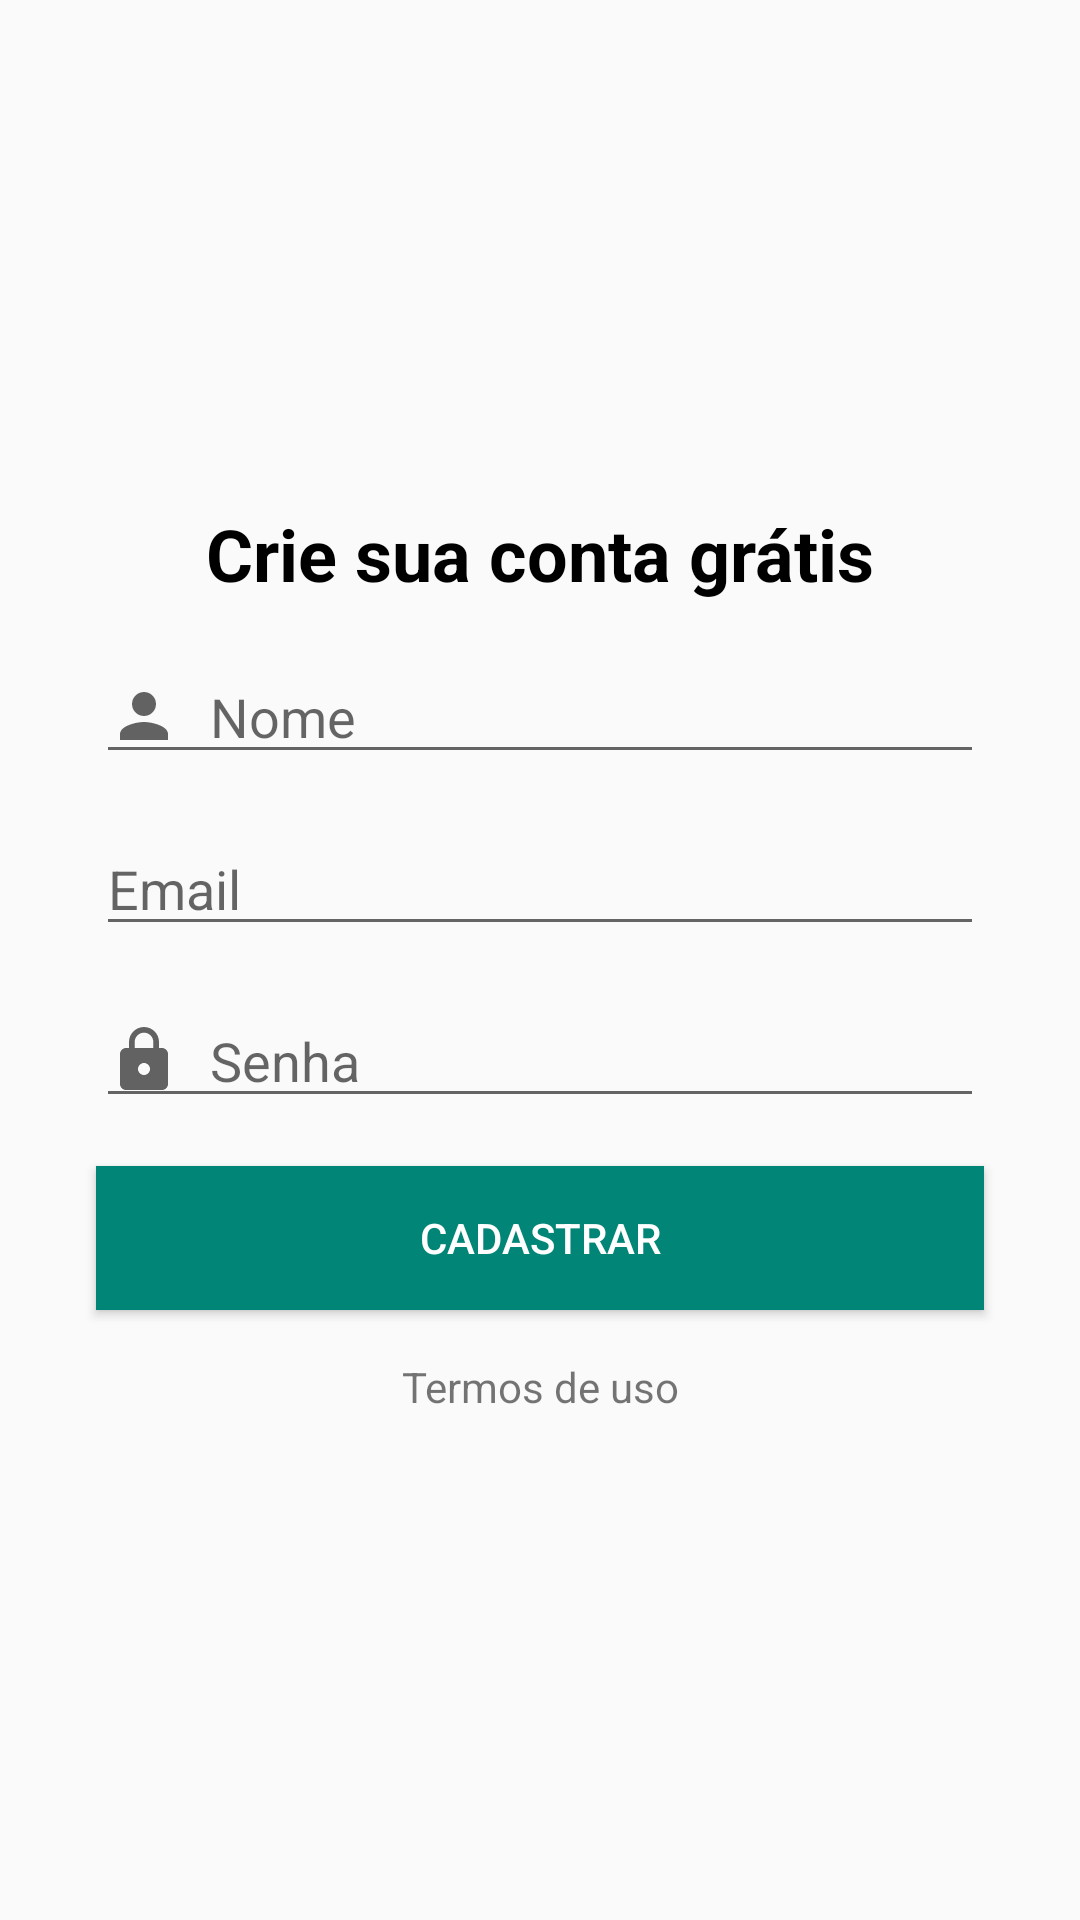

Write the Android layout XML for this screen, with the resource values it uses.
<!-- AndroidManifest.xml: application theme AppTheme -->
<!-- res/layout/activity_cadastro.xml -->
<?xml version="1.0" encoding="utf-8"?>
<android.support.constraint.ConstraintLayout xmlns:android="http://schemas.android.com/apk/res/android"
    xmlns:app="http://schemas.android.com/apk/res-auto"
    xmlns:tools="http://schemas.android.com/tools"
    android:layout_width="match_parent"
    android:layout_height="match_parent"
    tools:context=".view.CadastroActivity">

    <android.support.design.widget.TextInputEditText
        android:id="@+id/editEmailCadastro"
        android:layout_width="0dp"
        android:layout_height="wrap_content"
        android:layout_marginStart="32dp"
        android:layout_marginLeft="32dp"
        android:layout_marginEnd="32dp"
        android:layout_marginRight="32dp"
        android:layout_marginBottom="16dp"
        android:drawableLeft="@drawable/ic_email_black_24dp"
        android:drawablePadding="10dp"
        android:hint="@string/activity_cadastro_hint_email"
        android:inputType="textEmailAddress"
        app:layout_constraintBottom_toTopOf="@+id/editPasswordCadastro"
        app:layout_constraintEnd_toEndOf="parent"
        app:layout_constraintStart_toStartOf="parent"
        app:layout_constraintTop_toBottomOf="@+id/editNameCadastro" />

    <android.support.design.widget.TextInputEditText
        android:id="@+id/editNameCadastro"
        android:layout_width="0dp"
        android:layout_height="wrap_content"
        android:layout_marginStart="32dp"
        android:layout_marginLeft="32dp"
        android:layout_marginEnd="32dp"
        android:layout_marginRight="32dp"
        android:layout_marginBottom="16dp"
        android:drawableLeft="@drawable/ic_person_cinza_24dp"
        android:drawablePadding="10dp"
        android:hint="@string/activity_cadastro_hint_name"
        app:layout_constraintBottom_toTopOf="@+id/editEmailCadastro"
        app:layout_constraintEnd_toEndOf="parent"
        app:layout_constraintStart_toStartOf="parent"
        app:layout_constraintTop_toBottomOf="@+id/textView4" />

    <TextView
        android:id="@+id/textView4"
        android:layout_width="wrap_content"
        android:layout_height="wrap_content"
        android:layout_marginBottom="16dp"
        android:text="@string/activity_cadastro_text1"
        android:textColor="@android:color/black"
        android:textSize="24sp"
        android:textStyle="bold"
        app:layout_constraintBottom_toTopOf="@+id/editNameCadastro"
        app:layout_constraintEnd_toEndOf="parent"
        app:layout_constraintStart_toStartOf="parent"
        app:layout_constraintTop_toTopOf="parent"
        app:layout_constraintVertical_chainStyle="packed" />

    <android.support.design.widget.TextInputEditText
        android:id="@+id/editPasswordCadastro"
        android:layout_width="0dp"
        android:layout_height="wrap_content"
        android:layout_marginStart="32dp"
        android:layout_marginLeft="32dp"
        android:layout_marginEnd="32dp"
        android:layout_marginRight="32dp"
        android:layout_marginBottom="16dp"
        android:drawableLeft="@drawable/ic_lock_cinza_24dp"
        android:drawablePadding="10dp"
        android:hint="@string/activity_cadastro_hint_senha"
        android:inputType="textPassword"
        app:layout_constraintBottom_toTopOf="@+id/buttonSignup"
        app:layout_constraintEnd_toEndOf="parent"
        app:layout_constraintStart_toStartOf="parent"
        app:layout_constraintTop_toBottomOf="@+id/editEmailCadastro" />

    <Button
        android:id="@+id/buttonSignup"
        android:layout_width="0dp"
        android:layout_height="wrap_content"
        android:layout_marginStart="32dp"
        android:layout_marginLeft="32dp"
        android:layout_marginEnd="32dp"
        android:layout_marginRight="32dp"
        android:layout_marginBottom="16dp"
        android:background="@color/colorPrimary"
        android:text="@string/activity_cadastrar_btCadastro"
        android:textColor="#FFFFFF"
        app:layout_constraintBottom_toTopOf="@+id/textView6"
        app:layout_constraintEnd_toEndOf="parent"
        app:layout_constraintStart_toStartOf="parent"
        app:layout_constraintTop_toBottomOf="@+id/editPasswordCadastro" />

    <TextView
        android:id="@+id/textView6"
        android:layout_width="wrap_content"
        android:layout_height="wrap_content"
        android:text="@string/activity_cadastrar_text_termos"
        app:layout_constraintBottom_toBottomOf="parent"
        app:layout_constraintEnd_toEndOf="parent"
        app:layout_constraintStart_toStartOf="parent"
        app:layout_constraintTop_toBottomOf="@+id/buttonSignup" />

</android.support.constraint.ConstraintLayout>
<!-- resources referenced by this layout -->
<resources>
  <color name="colorPrimary">#008577</color>
  <!-- drawable ic_lock_cinza_24dp (drawable) -->
  <vector android:height="24dp" android:tint="#626262"
      android:viewportHeight="24.0" android:viewportWidth="24.0"
      android:width="24dp" xmlns:android="http://schemas.android.com/apk/res/android">
      <path android:fillColor="#FF000000" android:pathData="M18,8h-1L17,6c0,-2.76 -2.24,-5 -5,-5S7,3.24 7,6v2L6,8c-1.1,0 -2,0.9 -2,2v10c0,1.1 0.9,2 2,2h12c1.1,0 2,-0.9 2,-2L20,10c0,-1.1 -0.9,-2 -2,-2zM12,17c-1.1,0 -2,-0.9 -2,-2s0.9,-2 2,-2 2,0.9 2,2 -0.9,2 -2,2zM15.1,8L8.9,8L8.9,6c0,-1.71 1.39,-3.1 3.1,-3.1 1.71,0 3.1,1.39 3.1,3.1v2z"/>
  </vector>
  <!-- drawable ic_person_cinza_24dp (drawable) -->
  <vector android:height="24dp" android:tint="#626262"
      android:viewportHeight="24.0" android:viewportWidth="24.0"
      android:width="24dp" xmlns:android="http://schemas.android.com/apk/res/android">
      <path android:fillColor="#FF000000" android:pathData="M12,12c2.21,0 4,-1.79 4,-4s-1.79,-4 -4,-4 -4,1.79 -4,4 1.79,4 4,4zM12,14c-2.67,0 -8,1.34 -8,4v2h16v-2c0,-2.66 -5.33,-4 -8,-4z"/>
  </vector>
  <string name="activity_cadastrar_btCadastro">Cadastrar</string>
  <string name="activity_cadastrar_text_termos">Termos de uso</string>
  <string name="activity_cadastro_hint_email">Email</string>
  <string name="activity_cadastro_hint_name">Nome</string>
  <string name="activity_cadastro_hint_senha">Senha</string>
  <string name="activity_cadastro_text1">Crie sua conta grátis</string>
  <style name="AppTheme" parent="Theme.AppCompat.Light.NoActionBar">
          
          <item name="colorPrimary">@color/colorPrimary</item>
          <item name="colorPrimaryDark">@color/colorPrimaryDark</item>
          <item name="colorAccent">@color/colorAccent</item>
      </style>
  <color name="colorPrimaryDark">#00574B</color>
  <color name="colorAccent">#D81B60</color>
</resources>
